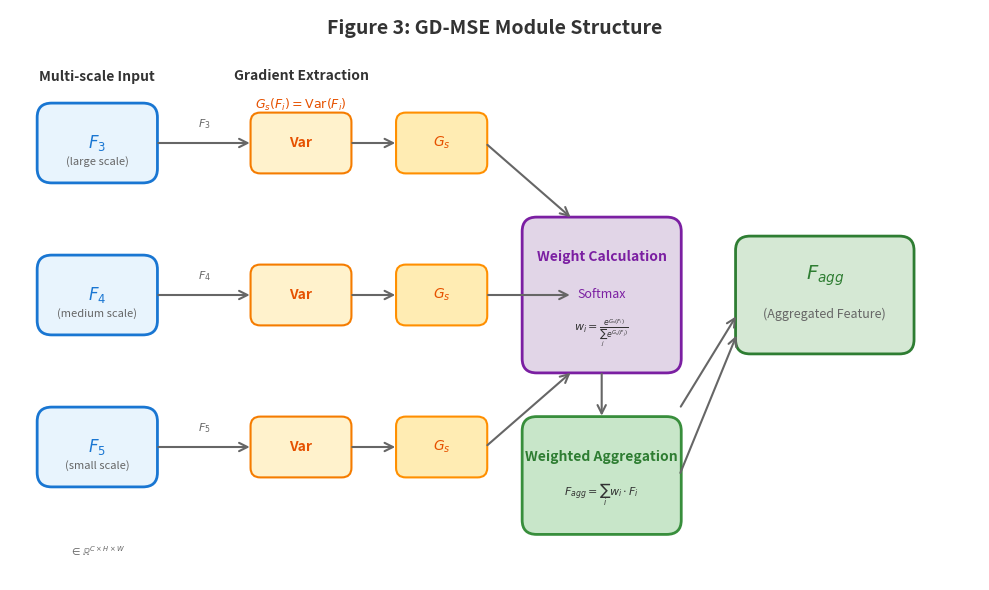

The matplotlib source for this figure: (Note: this script raises an exception after producing the figure.)
import matplotlib.pyplot as plt
import matplotlib.patches as mpatches
from matplotlib.patches import FancyBboxPatch, FancyArrowPatch
import numpy as np

# Set up the figure
fig, ax = plt.subplots(figsize=(10, 6), dpi=300)
ax.set_xlim(0, 10)
ax.set_ylim(0, 6)
ax.axis("off")

# Define colors
color_input = "#E8F4FD"      # Light blue for inputs
color_gradient = "#FFF2CC"   # Light yellow for gradient extraction
color_weight = "#E1D5E7"     # Light purple for weight calculation
color_output = "#D5E8D4"     # Light green for output
color_arrow = "#666666"      # Gray for arrows

# Helper function to draw arrow
def draw_arrow(ax, start, end, color=color_arrow):
    arrow = FancyArrowPatch(start, end,
                           arrowstyle="->",
                           mutation_scale=15,
                           color=color,
                           linewidth=1.5)
    ax.add_patch(arrow)

# ==================== Left side: Multi-scale inputs ====================
# Input F3
ax.add_patch(FancyBboxPatch((0.3, 4.2), 1.2, 0.8,
                            boxstyle="round,pad=0.02,rounding_size=0.15",
                            facecolor=color_input, edgecolor="#1976D2", linewidth=2))
ax.text(0.9, 4.6, r"$F_3$", ha="center", va="center", fontsize=12, weight="bold", color="#1976D2")
ax.text(0.9, 4.4, "(large scale)", ha="center", va="center", fontsize=8, color="#666666")

# Input F4
ax.add_patch(FancyBboxPatch((0.3, 2.6), 1.2, 0.8,
                            boxstyle="round,pad=0.02,rounding_size=0.15",
                            facecolor=color_input, edgecolor="#1976D2", linewidth=2))
ax.text(0.9, 3.0, r"$F_4$", ha="center", va="center", fontsize=12, weight="bold", color="#1976D2")
ax.text(0.9, 2.8, "(medium scale)", ha="center", va="center", fontsize=8, color="#666666")

# Input F5
ax.add_patch(FancyBboxPatch((0.3, 1.0), 1.2, 0.8,
                            boxstyle="round,pad=0.02,rounding_size=0.15",
                            facecolor=color_input, edgecolor="#1976D2", linewidth=2))
ax.text(0.9, 1.4, r"$F_5$", ha="center", va="center", fontsize=12, weight="bold", color="#1976D2")
ax.text(0.9, 1.2, "(small scale)", ha="center", va="center", fontsize=8, color="#666666")

# Label for multi-scale input
ax.text(0.9, 5.3, "Multi-scale Input", ha="center", va="center", fontsize=10, weight="bold", color="#333333")

# ==================== Middle: Gradient Information Extraction ====================
# Gradient extraction boxes
for i, (y_pos, label) in enumerate([(4.3, "Var"), (2.7, "Var"), (1.1, "Var")]):
    ax.add_patch(FancyBboxPatch((2.5, y_pos), 1.0, 0.6,
                                boxstyle="round,pad=0.02,rounding_size=0.1",
                                facecolor=color_gradient, edgecolor="#F57C00", linewidth=1.5))
    ax.text(3.0, y_pos + 0.3, label, ha="center", va="center", fontsize=10, weight="bold", color="#E65100")

# Arrows from inputs to gradient extraction
draw_arrow(ax, (1.5, 4.6), (2.5, 4.6))
draw_arrow(ax, (1.5, 3.0), (2.5, 3.0))
draw_arrow(ax, (1.5, 1.4), (2.5, 1.4))

# Label for gradient extraction
ax.text(3.0, 5.3, "Gradient Extraction", ha="center", va="center", fontsize=10, weight="bold", color="#333333")
ax.text(3.0, 5.0, r"$G_s(F_i) = \mathrm{Var}(F_i)$", ha="center", va="center", fontsize=9, color="#E65100")

# ==================== Right side: Gradient Sensitivity Gs ====================
# Gs boxes
for i, y_pos in enumerate([4.3, 2.7, 1.1]):
    ax.add_patch(FancyBboxPatch((4.0, y_pos), 0.9, 0.6,
                                boxstyle="round,pad=0.02,rounding_size=0.1",
                                facecolor="#FFECB3", edgecolor="#FF8F00", linewidth=1.5))
    ax.text(4.45, y_pos + 0.3, r"$G_s$", ha="center", va="center", fontsize=10, weight="bold", color="#E65100")

# Arrows from Var to Gs
draw_arrow(ax, (3.5, 4.6), (4.0, 4.6))
draw_arrow(ax, (3.5, 3.0), (4.0, 3.0))
draw_arrow(ax, (3.5, 1.4), (4.0, 1.4))

# ==================== Weight Calculation ====================
# Softmax weight calculation box
ax.add_patch(FancyBboxPatch((5.3, 2.2), 1.6, 1.6,
                            boxstyle="round,pad=0.02,rounding_size=0.15",
                            facecolor=color_weight, edgecolor="#7B1FA2", linewidth=2))
ax.text(6.1, 3.4, "Weight Calculation", ha="center", va="center", fontsize=10, weight="bold", color="#7B1FA2")
ax.text(6.1, 3.0, "Softmax", ha="center", va="center", fontsize=9, color="#7B1FA2")
ax.text(6.1, 2.6, r"$w_i = \frac{e^{G_s(F_i)}}{\sum_j e^{G_s(F_j)}}$", 
        ha="center", va="center", fontsize=8, color="#333333")

# Arrows from Gs to weight calculation (converging)
draw_arrow(ax, (4.9, 4.6), (5.8, 3.8))
draw_arrow(ax, (4.9, 3.0), (5.8, 3.0))
draw_arrow(ax, (4.9, 1.4), (5.8, 2.2))

# ==================== Weighted Aggregation ====================
# Weighted aggregation box
ax.add_patch(FancyBboxPatch((5.3, 0.5), 1.6, 1.2,
                            boxstyle="round,pad=0.02,rounding_size=0.15",
                            facecolor="#C8E6C9", edgecolor="#388E3C", linewidth=2))
ax.text(6.1, 1.3, "Weighted Aggregation", ha="center", va="center", fontsize=10, weight="bold", color="#2E7D32")
ax.text(6.1, 0.9, r"$F_{agg} = \sum_i w_i \cdot F_i$", 
        ha="center", va="center", fontsize=8, color="#333333")

# Arrow from weight calculation to aggregation
draw_arrow(ax, (6.1, 2.2), (6.1, 1.7))

# ==================== Output ====================
# Output box
ax.add_patch(FancyBboxPatch((7.5, 2.4), 1.8, 1.2,
                            boxstyle="round,pad=0.02,rounding_size=0.15",
                            facecolor=color_output, edgecolor="#2E7D32", linewidth=2))
ax.text(8.4, 3.2, r"$F_{agg}$", ha="center", va="center", fontsize=14, weight="bold", color="#2E7D32")
ax.text(8.4, 2.8, "(Aggregated Feature)", ha="center", va="center", fontsize=9, color="#666666")

# Arrow from aggregation to output
draw_arrow(ax, (6.9, 1.8), (7.5, 2.8))

# Arrow from weighted aggregation to output
draw_arrow(ax, (6.9, 1.1), (7.5, 2.6))

# ==================== Title ====================
ax.text(5, 5.8, "Figure 3: GD-MSE Module Structure", ha="center", va="center", fontsize=14, weight="bold", color="#333333")

# ==================== Additional annotations ====================
# Add small formula annotations near arrows
ax.text(2.0, 4.8, r"$F_3$", ha="center", va="center", fontsize=8, color="#666666")
ax.text(2.0, 3.2, r"$F_4$", ha="center", va="center", fontsize=8, color="#666666")
ax.text(2.0, 1.6, r"$F_5$", ha="center", va="center", fontsize=8, color="#666666")

# Add dimension labels
ax.text(0.9, 0.3, r"$\in \mathbb{R}^{C \times H \times W}$", ha="center", va="center", fontsize=7, color="#666666")

plt.tight_layout()
plt.savefig("D:/jglw/yolov11-manhole-detection/paper/figures/fig3_gd_mse.png", 
            dpi=300, bbox_inches="tight", facecolor="white", edgecolor="none")
plt.savefig("D:/jglw/yolov11-manhole-detection/paper/figures/fig3_gd_mse.pdf", 
            bbox_inches="tight", facecolor="white", edgecolor="none")
print("Figure saved successfully\!")
